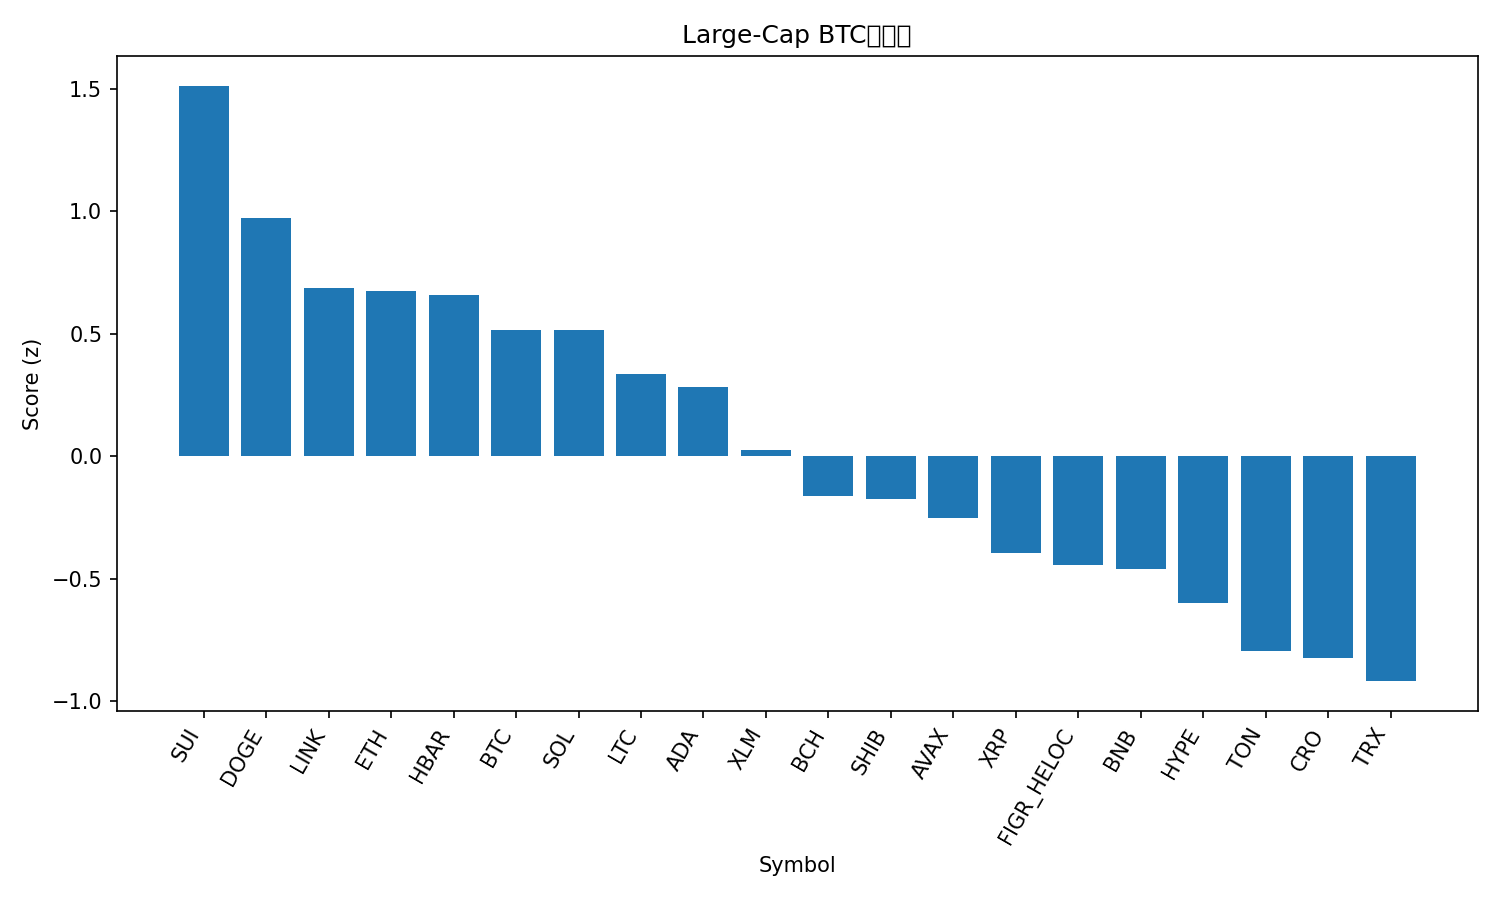

The table this chart was drawn from, first rows:
rank, name, symbol, price_btc, price_usd, pct_1h_btc, pct_24h_btc, pct_7d_btc, market_cap_rank, market_cap_usd, volume_usd, score
1, Sui, SUI, 2.938e-05, 3.44, 0.2634, 3.657, -2.033, 20, 12482998377, 1304269672, 1.513
2, Dogecoin, DOGE, 2.09e-06, 0.2452, -0.04068, 3.744, -2.745, 8, 37096632165, 2611428206, 0.9741
3, Chainlink, LINK, 0.0001907, 22.36, -0.03358, 1.576, -0.3256, 14, 15163041718, 872985891, 0.6869
4, Ethereum, ETH, 0.03685, 4320, -0.01957, 1.127, -0.321, 2, 521677927876, 42163702697, 0.6759
5, Hedera, HBAR, 1.9e-06, 0.2223, 0.1004, 1.095, -3.936, 25, 9427601770, 289320915, 0.6585
6, Bitcoin, BTC, 1.0, 117192, 0.0, 0.0, 0.0, 1, 2336213620982, 64390100979, 0.5165
7, Solana, SOL, 0.001875, 219.8, -0.255, 2.567, -0.0938, 6, 119534975221, 8888744362, 0.5156
8, Litecoin, LTC, 0.0009497, 111.3, -0.3639, 2.475, 0.7722, 27, 8506789494, 690030941, 0.3379
9, Cardano, ADA, 7.16e-06, 0.8396, -0.3755, 2.784, -1.225, 11, 30682275885, 1706965684, 0.2849
10, Stellar, XLM, 3.31e-06, 0.3875, -0.6285, 3.164, 1.047, 21, 12372397876, 290341296, 0.02404
11, Bitcoin Cash, BCH, 0.004996, 585.5, -0.647, 2.389, 0.8689, 22, 11674631906, 431992070, -0.1623
12, Shiba Inu, SHIB, 1.0511e-10, 1.232e-05, -0.4885, 1.761, -2.723, 32, 7257569776, 195087852, -0.1746
13, Avalanche, AVAX, 0.0002618, 30.69, -0.2161, 1.587, -13.78, 18, 12957136182, 1079058298, -0.2499
14, XRP, XRP, 2.515e-05, 2.95, -0.4901, 0.1904, -1.258, 3, 176337215156, 6416455165, -0.396
15, Figure Heloc, FIGR_HELOC, 8.83e-06, 1.035, -0.5412, 0.1407, 0.0002513, 17, 13193956320, 238833476, -0.4447
16, BNB, BNB, 0.008754, 1026, -0.3357, -1.296, -2.138, 5, 142924962864, 1973279723, -0.4582
17, Hyperliquid, HYPE, 0.0004055, 47.53, -0.9197, 2.468, 1.22, 19, 12876072110, 615920869, -0.6007
18, Toncoin, TON, 2.35e-05, 2.75, -0.6392, 0.6702, -6.061, 34, 6933934851, 158311563, -0.7952
19, Cronos, CRO, 1.71e-06, 0.2006, -0.5348, -1.191, -2.994, 33, 6990046707, 72765684, -0.8241
20, TRON, TRX, 2.89e-06, 0.339, -0.5099, -1.829, -3.362, 10, 32101025967, 735610996, -0.9176
21, USDT0, USDT0, 8.53e-06, 1.0, -0.5087, -3.424, -3.532, 31, 7253245163, 467508525, -1.225
